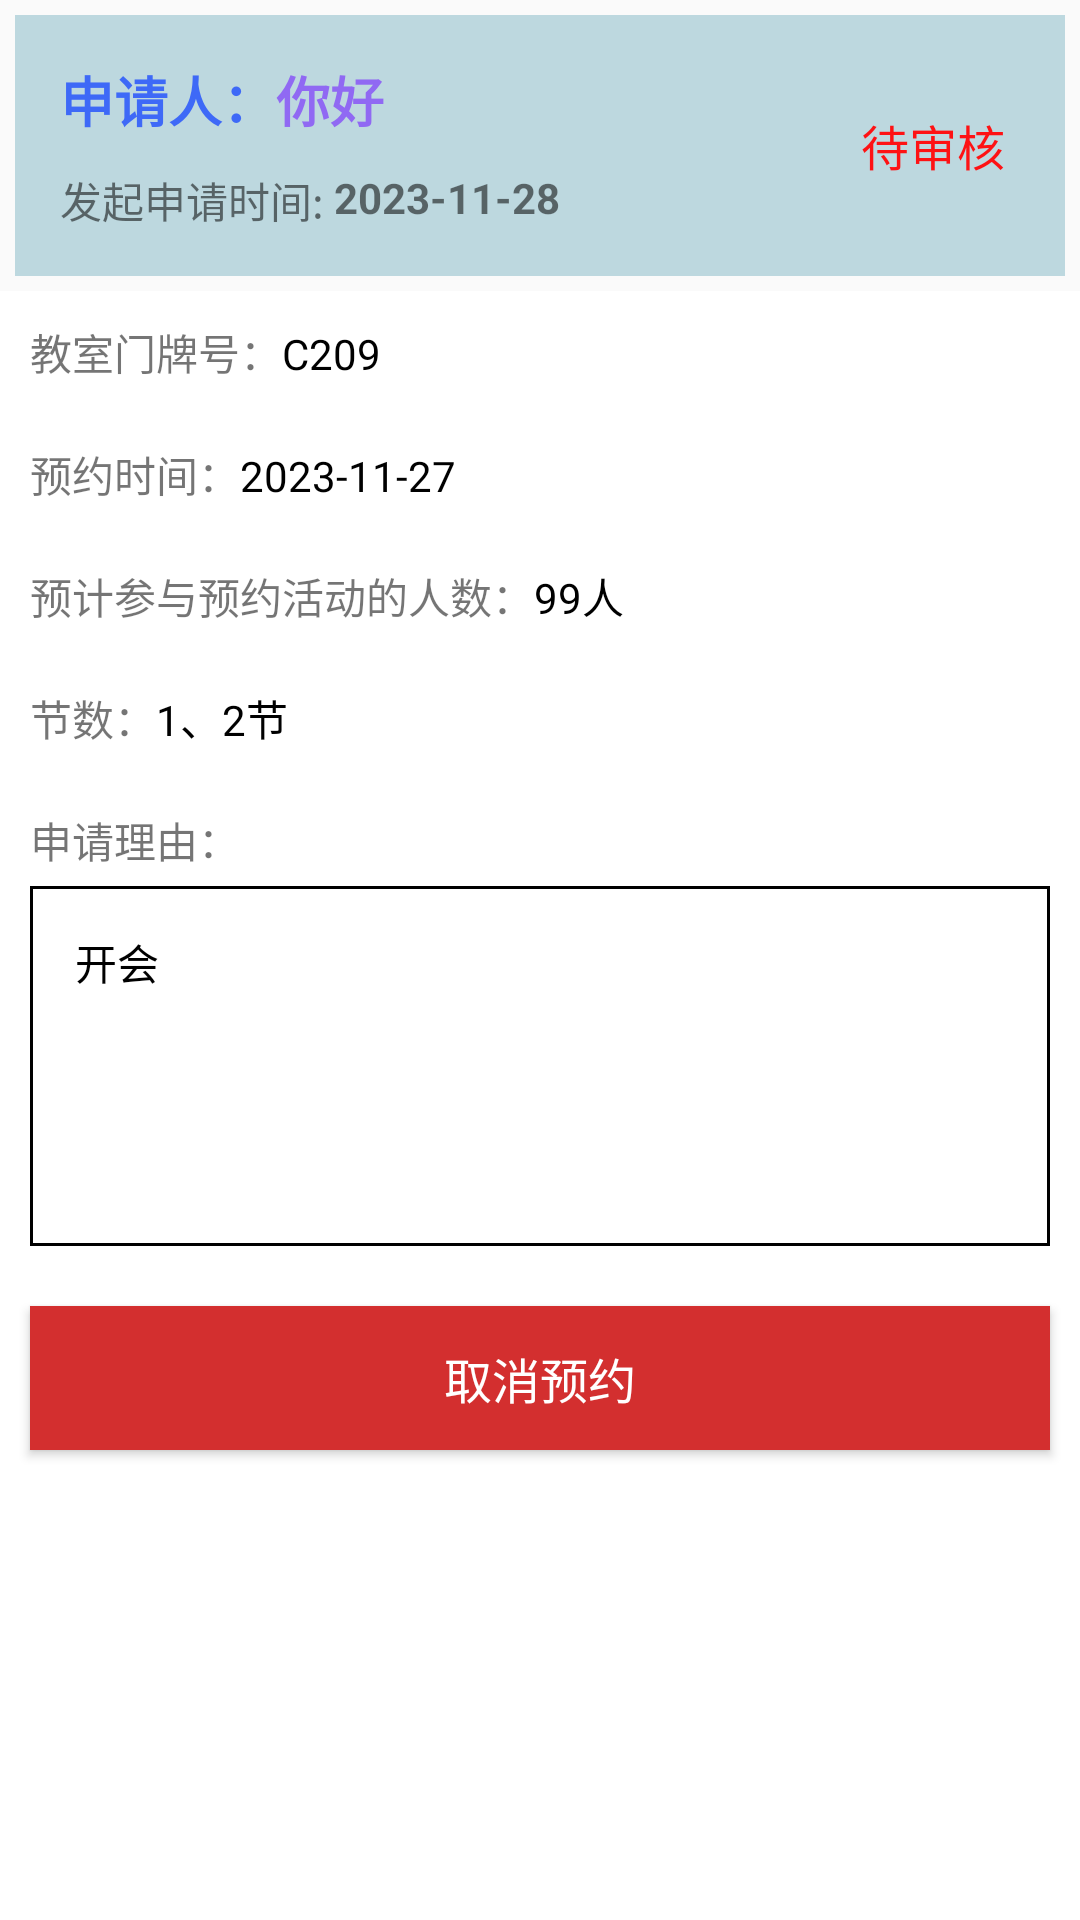

Android layout source for this screen:
<!-- AndroidManifest.xml: application theme Theme.AppCompat.Light.NoActionBar.FuIIScreen -->
<!-- res/layout/reservation_item_layout.xml -->
<?xml version="1.0" encoding="utf-8"?>
<LinearLayout xmlns:android="http://schemas.android.com/apk/res/android"
    android:orientation="vertical" android:layout_width="match_parent"
    android:layout_height="match_parent">

    <RelativeLayout
        android:layout_width="match_parent"
        android:layout_height="wrap_content"
        android:layout_margin="5dp"
        android:background="#BDD8DF"
        android:padding="15dp">

        <TextView
            android:id="@+id/name"
            android:layout_width="wrap_content"
            android:layout_height="wrap_content"
            android:layout_marginBottom="10dp"
            android:text="申请人："
            android:textColor="#3e69f7"
            android:textSize="18sp"
            android:textStyle="bold" />

        <TextView
            android:id="@+id/fullName"
            android:layout_width="wrap_content"
            android:layout_height="wrap_content"
            android:layout_toRightOf="@+id/name"
            android:text="你好"
            android:textColor="#9069f3"
            android:textSize="18sp"
            android:textStyle="bold" />

        <TextView
            android:id="@+id/faqi"
            android:layout_width="wrap_content"
            android:layout_height="wrap_content"
            android:layout_below="@+id/name"
            android:text="发起申请时间:" />

        <TextView
            android:id="@+id/creationTime"
            android:layout_width="wrap_content"
            android:layout_height="wrap_content"
            android:layout_below="@+id/name"
            android:layout_toRightOf="@+id/faqi"
            android:text=" 2023-11-28"
            android:textStyle="bold" />


        <TextView
            android:id="@+id/status"
            android:layout_width="wrap_content"
            android:layout_height="wrap_content"
            android:layout_alignParentRight="true"
            android:layout_centerInParent="true"
            android:padding="5dp"
            android:text="待审核"
            android:textColor="@color/red"
            android:textSize="16sp" />

    </RelativeLayout>

    <LinearLayout
        android:layout_width="match_parent"
        android:layout_height="match_parent"
        android:background="#fff"
        android:orientation="vertical">


        <LinearLayout
            android:layout_width="match_parent"
            android:layout_height="wrap_content"
            android:orientation="horizontal"
            android:padding="10dp">

            <TextView
                android:layout_width="wrap_content"
                android:layout_height="wrap_content"
                android:text="教室门牌号：" />

            <TextView
                android:id="@+id/classroomId"
                android:layout_width="wrap_content"
                android:layout_height="wrap_content"
                android:text="C209"
                android:textColor="#000" />

        </LinearLayout>


        <LinearLayout
            android:layout_width="match_parent"
            android:layout_height="wrap_content"
            android:orientation="horizontal"
            android:padding="10dp">

            <TextView
                android:layout_width="wrap_content"
                android:layout_height="wrap_content"
                android:text="预约时间：" />

            <TextView
                android:id="@+id/time"
                android:layout_width="wrap_content"
                android:layout_height="wrap_content"
                android:text="2023-11-27"
                android:textColor="#000" />

        </LinearLayout>

        <LinearLayout
            android:layout_width="match_parent"
            android:layout_height="wrap_content"
            android:orientation="horizontal"
            android:padding="10dp">

            <TextView
                android:layout_width="wrap_content"
                android:layout_height="wrap_content"
                android:text="预计参与预约活动的人数：" />

            <TextView
                android:id="@+id/numberParticipants"
                android:layout_width="wrap_content"
                android:layout_height="wrap_content"
                android:text="99人"
                android:textColor="#000" />

        </LinearLayout>

        <LinearLayout
            android:layout_width="match_parent"
            android:layout_height="wrap_content"
            android:orientation="horizontal"
            android:padding="10dp">

            <TextView
                android:layout_width="wrap_content"
                android:layout_height="wrap_content"
                android:text="节数：" />

            <TextView
                android:id="@+id/period"
                android:layout_width="wrap_content"
                android:layout_height="wrap_content"
                android:text="1、2节"
                android:textColor="#000" />

        </LinearLayout>

        <LinearLayout
            android:layout_width="match_parent"
            android:layout_height="wrap_content"
            android:orientation="vertical"
            android:padding="10dp">

            <TextView
                android:layout_width="wrap_content"
                android:layout_height="wrap_content"
                android:layout_marginBottom="5dp"
                android:text="申请理由：" />


            <FrameLayout
                android:layout_width="match_parent"
                android:layout_height="wrap_content"
                android:background="@drawable/background_with_border"
                android:padding="10dp">

                <TextView
                    android:id="@+id/purpose"
                    android:layout_width="match_parent"
                    android:layout_height="100dp"
                    android:padding="5dp"
                    android:text="开会"
                    android:textColor="#000" />

            </FrameLayout>
        </LinearLayout>

        <Button
            android:id="@+id/reservation_button"
            android:layout_width="match_parent"
            android:layout_height="wrap_content"
            android:layout_gravity="bottom"
            android:layout_margin="10dp"
            android:background="#D32F2F"
            android:text="取消预约"
            android:textColor="#FFFFFF"
            android:textSize="16sp" />


    </LinearLayout>

</LinearLayout>
<!-- resources referenced by this layout -->
<resources>
  <color name="red">#FE1214</color>
  <!-- drawable background_with_border (drawable) -->
  <shape xmlns:android="http://schemas.android.com/apk/res/android">
      <solid android:color="#FFFFFF"/> 
      <stroke android:width="1dp" android:color="#000000"/> 
  </shape>
  <style name="Theme.AppCompat.Light.NoActionBar.FuIIScreen" parent="Theme.AppCompat.Light.NoActionBar">
          <item name="android:windowNoTitle">true</item>
          <item name="android:windowActionBar">true</item>
          <item name="android:windowFullscreen">false</item>
          <item name="android:windowContentOverlay">@null</item>
      </style>
</resources>
